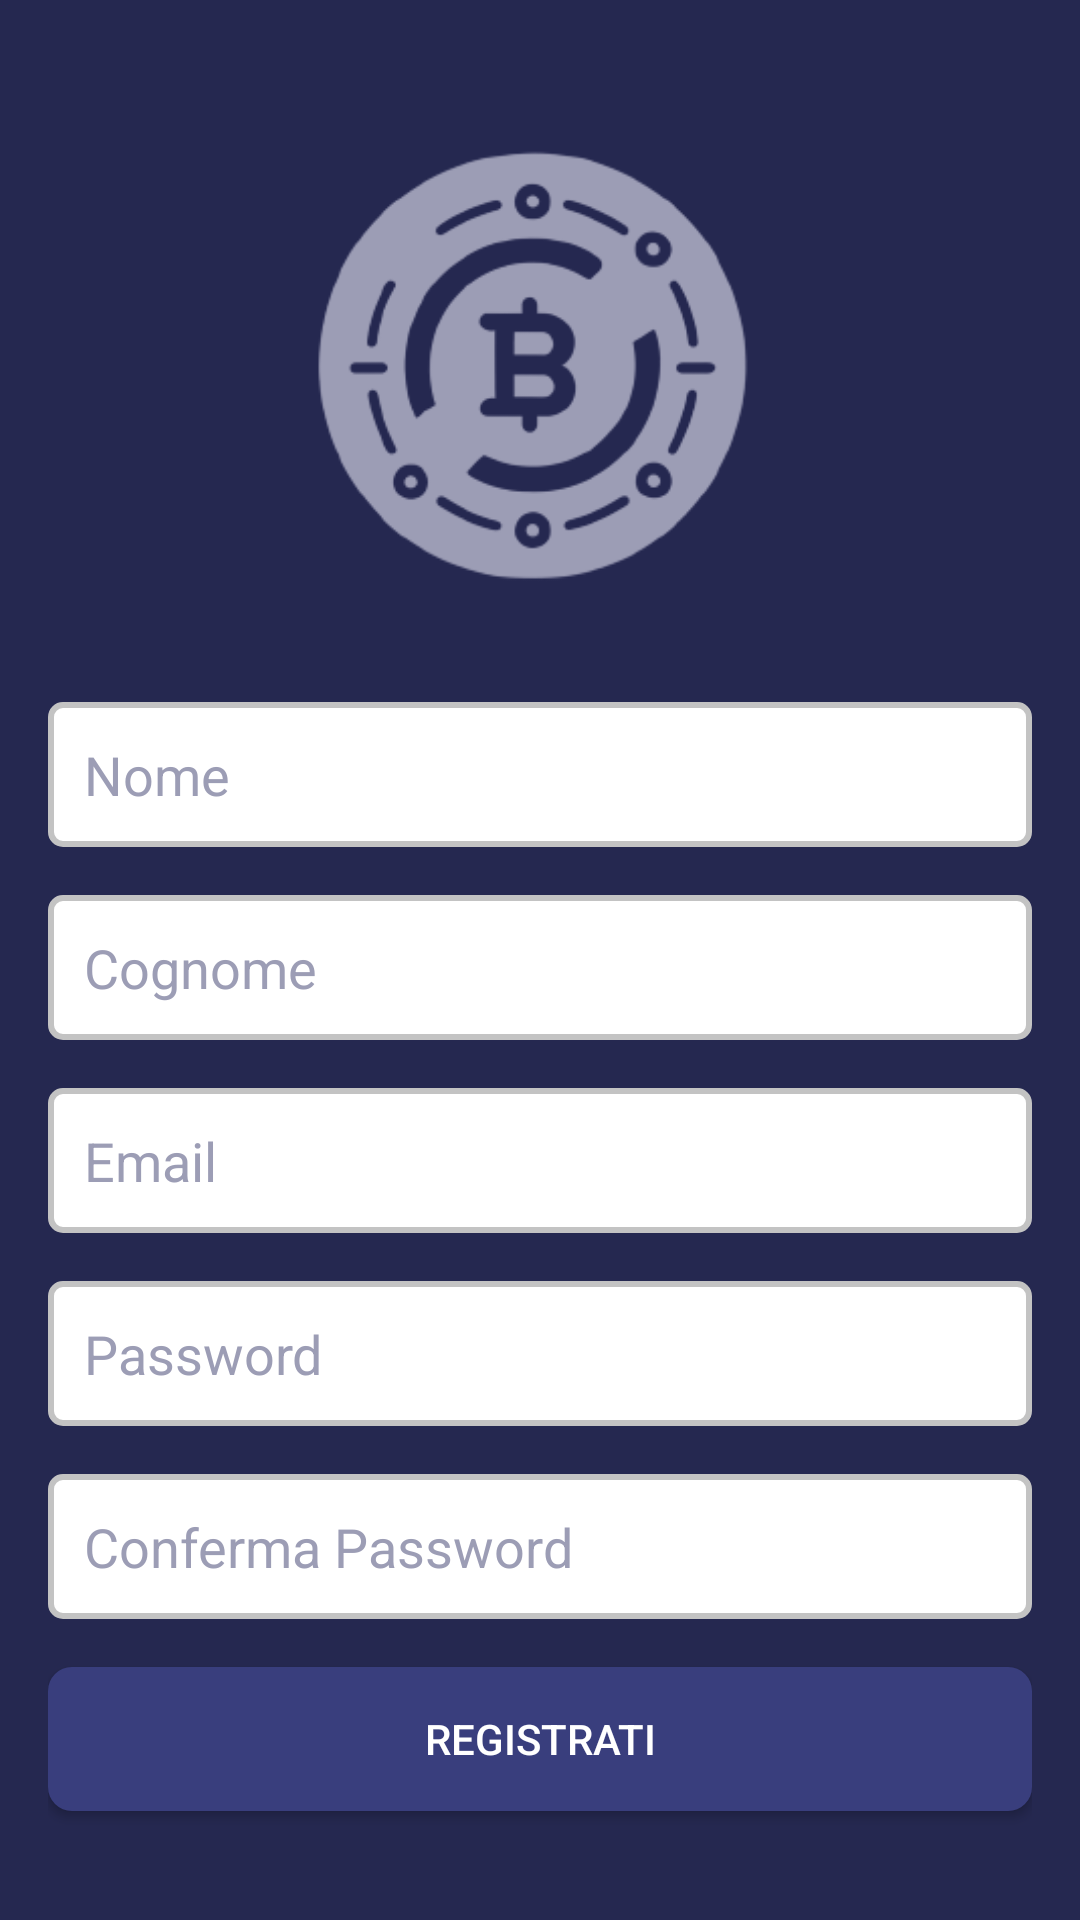

This screen was rendered from an Android layout file. Write that file and the resources it references.
<!-- AndroidManifest.xml: application theme Theme.CryptoTracker -->
<!-- res/layout/activity_register.xml -->
<?xml version="1.0" encoding="utf-8"?>
<RelativeLayout xmlns:android="http://schemas.android.com/apk/res/android"
    xmlns:app="http://schemas.android.com/apk/res-auto"
    xmlns:tools="http://schemas.android.com/tools"
    android:layout_width="match_parent"
    android:layout_height="match_parent"
    android:background="#252850"
    android:padding="16dp"
    tools:context=".RegisterActivity">

    <ImageView
        android:id="@+id/imageViewUserIcon"
        android:layout_width="192dp"
        android:layout_height="170dp"
        android:src="@drawable/logo"
        app:tint="#9C9DB5"
        android:layout_centerHorizontal="true"
        android:layout_marginTop="16dp" />

    <EditText
        android:id="@+id/nomeText"
        android:layout_width="match_parent"
        android:layout_height="wrap_content"
        android:hint="Nome"
        android:inputType="textPersonName"
        android:background="@drawable/edit_text_background"
        android:textColorHint="#9C9DB5"
        android:padding="12dp"
        android:layout_below="@id/imageViewUserIcon"
        android:layout_centerHorizontal="true"
        android:layout_marginTop="32dp"/>

    <EditText
        android:id="@+id/cognomeText"
        android:layout_width="match_parent"
        android:layout_height="wrap_content"
        android:hint="Cognome"
        android:inputType="textPersonName"
        android:background="@drawable/edit_text_background"
        android:textColorHint="#9C9DB5"
        android:padding="12dp"
        android:layout_below="@id/nomeText"
        android:layout_centerHorizontal="true"
        android:layout_marginTop="16dp"/>

    <EditText
        android:id="@+id/emailText"
        android:layout_width="match_parent"
        android:layout_height="wrap_content"
        android:hint="Email"
        android:inputType="textEmailAddress"
        android:background="@drawable/edit_text_background"
        android:textColorHint="#9C9DB5"
        android:padding="12dp"
        android:layout_below="@id/cognomeText"
        android:layout_centerHorizontal="true"
        android:layout_marginTop="16dp"/>

    <EditText
        android:id="@+id/passwordText"
        android:layout_width="match_parent"
        android:layout_height="wrap_content"
        android:hint="Password"
        android:inputType="textPassword"
        android:background="@drawable/edit_text_background"
        android:textColorHint="#9C9DB5"
        android:padding="12dp"
        android:layout_below="@id/emailText"
        android:layout_centerHorizontal="true"
        android:layout_marginTop="16dp"/>

    <EditText
        android:id="@+id/confirmPasswordText"
        android:layout_width="match_parent"
        android:layout_height="wrap_content"
        android:hint="Conferma Password"
        android:inputType="textPassword"
        android:background="@drawable/edit_text_background"
        android:textColorHint="#9C9DB5"
        android:padding="12dp"
        android:layout_below="@id/passwordText"
        android:layout_centerHorizontal="true"
        android:layout_marginTop="16dp"/>

    <Button
        android:id="@+id/signUpButton"
        android:layout_width="match_parent"
        android:layout_height="wrap_content"
        android:text="Registrati"
        android:background="@drawable/button_background"
        android:textColor="#FFFFFF"
        android:layout_below="@id/confirmPasswordText"
        android:layout_centerHorizontal="true"
        android:layout_marginTop="16dp"/>

    <TextView
        android:id="@+id/textViewLogin"
        android:layout_width="wrap_content"
        android:layout_height="wrap_content"
        android:text="Hai già un account? Effettua l'accesso"
        android:textColor="#9C9DB5"
        android:layout_below="@id/signUpButton"
        android:layout_centerHorizontal="true"
        android:layout_marginTop="32dp"/>
</RelativeLayout>
<!-- resources referenced by this layout -->
<resources>
  <!-- drawable button_background (drawable) -->
  <?xml version="1.0" encoding="utf-8"?>
  <shape xmlns:android="http://schemas.android.com/apk/res/android">
      <solid android:color="#393E7D" />
      <corners android:radius="8dp" />
  </shape>
  <!-- drawable edit_text_background (drawable) -->
  <?xml version="1.0" encoding="utf-8"?>
  <selector xmlns:android="http://schemas.android.com/apk/res/android">
      <item android:state_focused="true">
          <shape android:shape="rectangle">
              <solid android:color="#FFFFFF" />
              <corners android:radius="4dp" />
              <stroke android:width="2dp" android:color="#000000" />
          </shape>
      </item>
      <item>
          <shape android:shape="rectangle">
              <solid android:color="#FFFFFF" />
              <corners android:radius="4dp" />
              <stroke android:width="2dp" android:color="#c3c3c3" />
          </shape>
      </item>
  </selector>
  <!-- drawable logo: png bitmap (drawable, 51435 bytes) -->
  <style name="Theme.CryptoTracker" parent="Theme.MaterialComponents.DayNight.DarkActionBar">
          
          <item name="colorPrimary">@color/purple_500</item>
          <item name="colorPrimaryVariant">@color/purple_700</item>
          <item name="colorOnPrimary">@color/white</item>
          
          <item name="colorSecondary">@color/teal_200</item>
          <item name="colorSecondaryVariant">@color/teal_700</item>
          <item name="colorOnSecondary">@color/black</item>
          
          <item name="android:statusBarColor">?attr/colorPrimaryVariant</item>
          
      </style>
  <color name="purple_500">#FF6200EE</color>
  <color name="purple_700">#FF3700B3</color>
  <color name="white">#FFFFFFFF</color>
  <color name="teal_200">#FF03DAC5</color>
  <color name="teal_700">#FF018786</color>
  <color name="black">#FF000000</color>
</resources>
